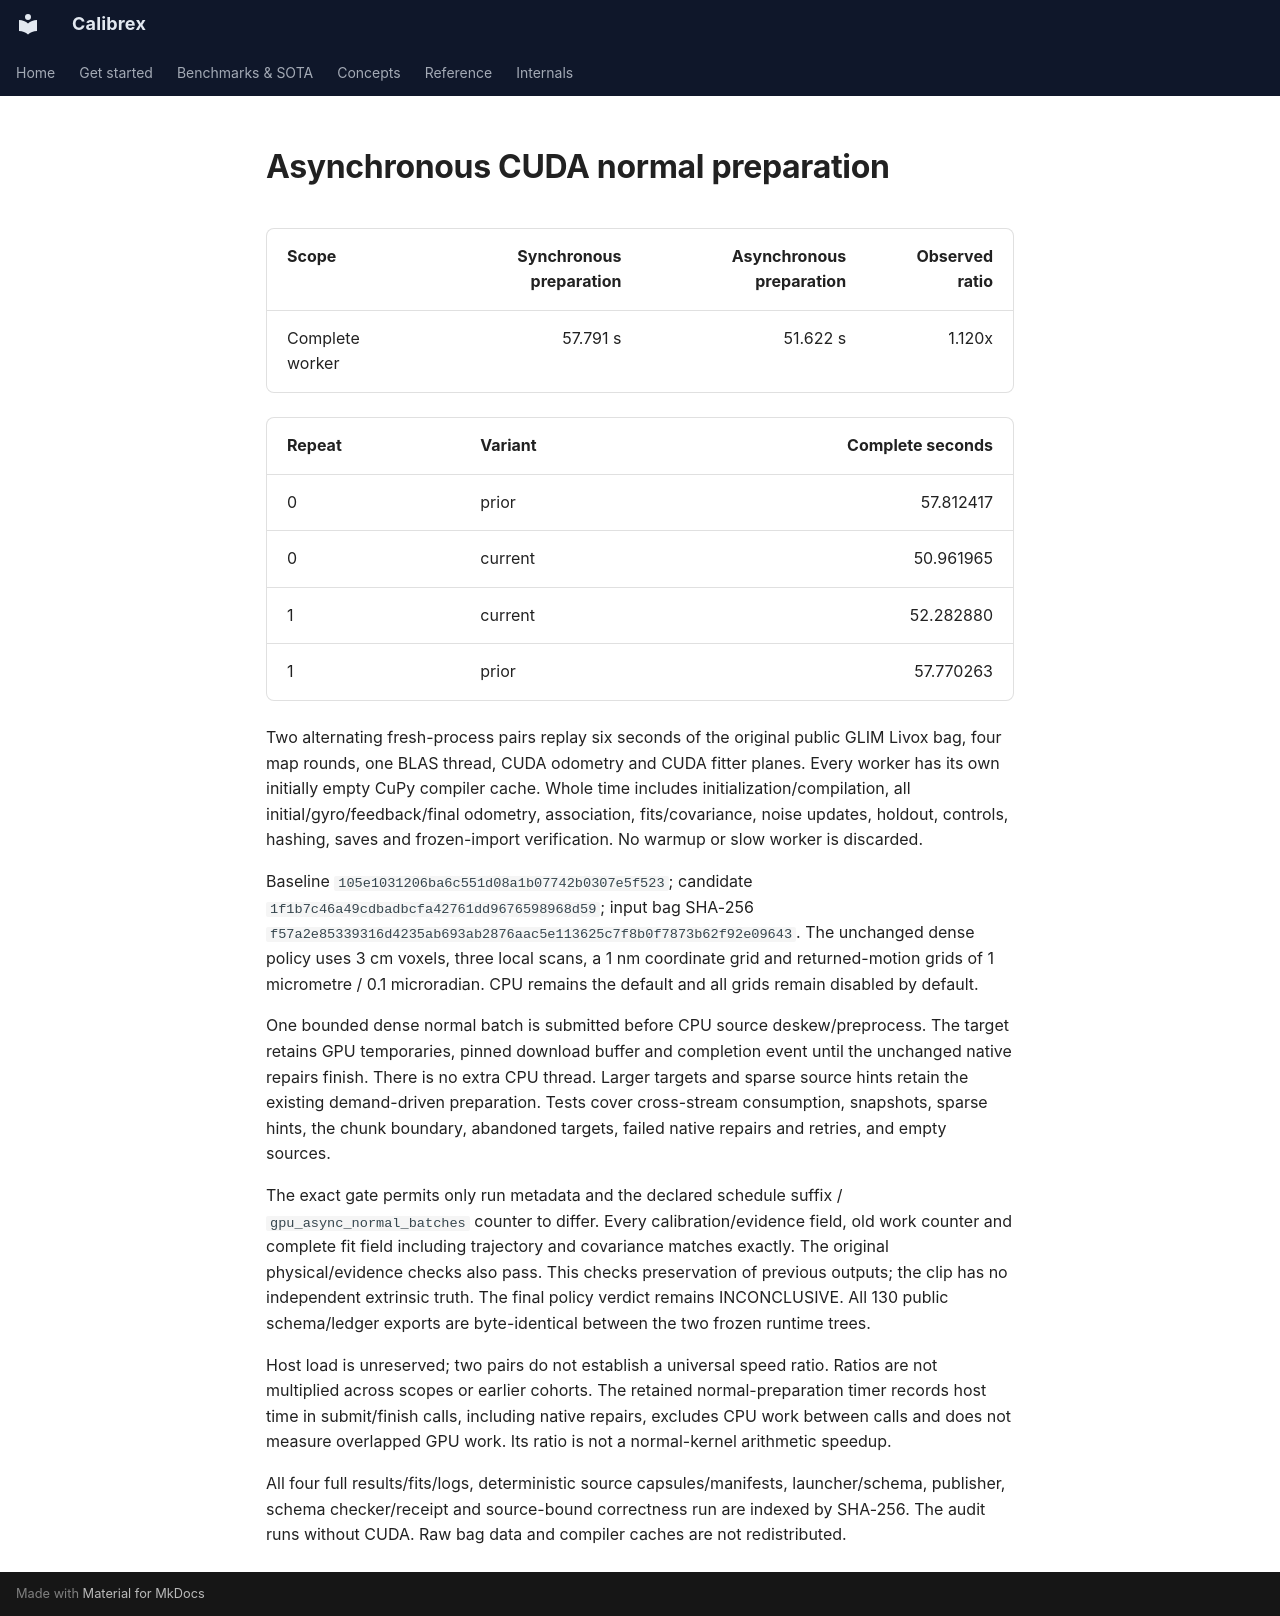

repository: rsasaki0109/Calibrex · page: assets/cuda_normal_overlap/index.html · generator: mkdocs

# Asynchronous CUDA normal preparation

| Scope | Synchronous preparation | Asynchronous preparation | Observed ratio |
| --- | ---: | ---: | ---: |
| Complete worker | 57.791 s | 51.622 s | 1.120x |

| Repeat | Variant | Complete seconds |
| --- | --- | ---: |
| 0 | prior | 57.812417 |
| 0 | current | 50.961965 |
| 1 | current | 52.282880 |
| 1 | prior | 57.770263 |

Two alternating fresh-process pairs replay six seconds of the original public
GLIM Livox bag, four map rounds, one BLAS thread, CUDA odometry and CUDA fitter
planes. Every worker has its own initially empty CuPy compiler cache. Whole time
includes initialization/compilation, all initial/gyro/feedback/final odometry,
association, fits/covariance, noise updates, holdout, controls, hashing, saves and
frozen-import verification. No warmup or slow worker is discarded.

Baseline `105e1031206ba6c551d08a1b07742b0307e5f523`; candidate
`1f1b7c46a49cdbadbcfa42761dd9676598968d59`; input bag SHA-256
`f57a2e85339316d4235ab693ab2876aac5e113625c7f8b0f7873b62f92e09643`. The unchanged dense policy uses 3 cm voxels, three
local scans, a 1 nm coordinate grid and returned-motion grids of 1 micrometre /
0.1 microradian. CPU remains the default and all grids remain disabled by default.

One bounded dense normal batch is submitted before CPU source deskew/preprocess.
The target retains GPU temporaries, pinned download buffer and completion event
until the unchanged native repairs finish. There is no extra CPU thread. Larger
targets and sparse source hints retain the existing demand-driven preparation.
Tests cover cross-stream consumption, snapshots, sparse hints, the chunk boundary,
abandoned targets, failed native repairs and retries, and empty sources.

The exact gate permits only run metadata and the declared schedule suffix /
`gpu_async_normal_batches` counter to differ. Every calibration/evidence field,
old work counter and complete fit field including trajectory and covariance
matches exactly. The original physical/evidence checks also pass. This checks
preservation of previous outputs; the clip has no independent extrinsic truth.
The final policy verdict remains INCONCLUSIVE. All 130 public schema/ledger
exports are byte-identical between the two frozen runtime trees.

Host load is unreserved; two pairs do not establish a universal speed ratio.
Ratios are not multiplied across scopes or earlier cohorts. The retained
normal-preparation timer records host time in submit/finish calls, including
native repairs, excludes CPU work between calls and does not measure overlapped
GPU work. Its ratio is not a normal-kernel arithmetic speedup.

All four full results/fits/logs, deterministic source capsules/manifests,
launcher/schema, publisher, schema checker/receipt and source-bound correctness
run are indexed by SHA-256. The audit runs without CUDA. Raw bag data and compiler
caches are not redistributed.
